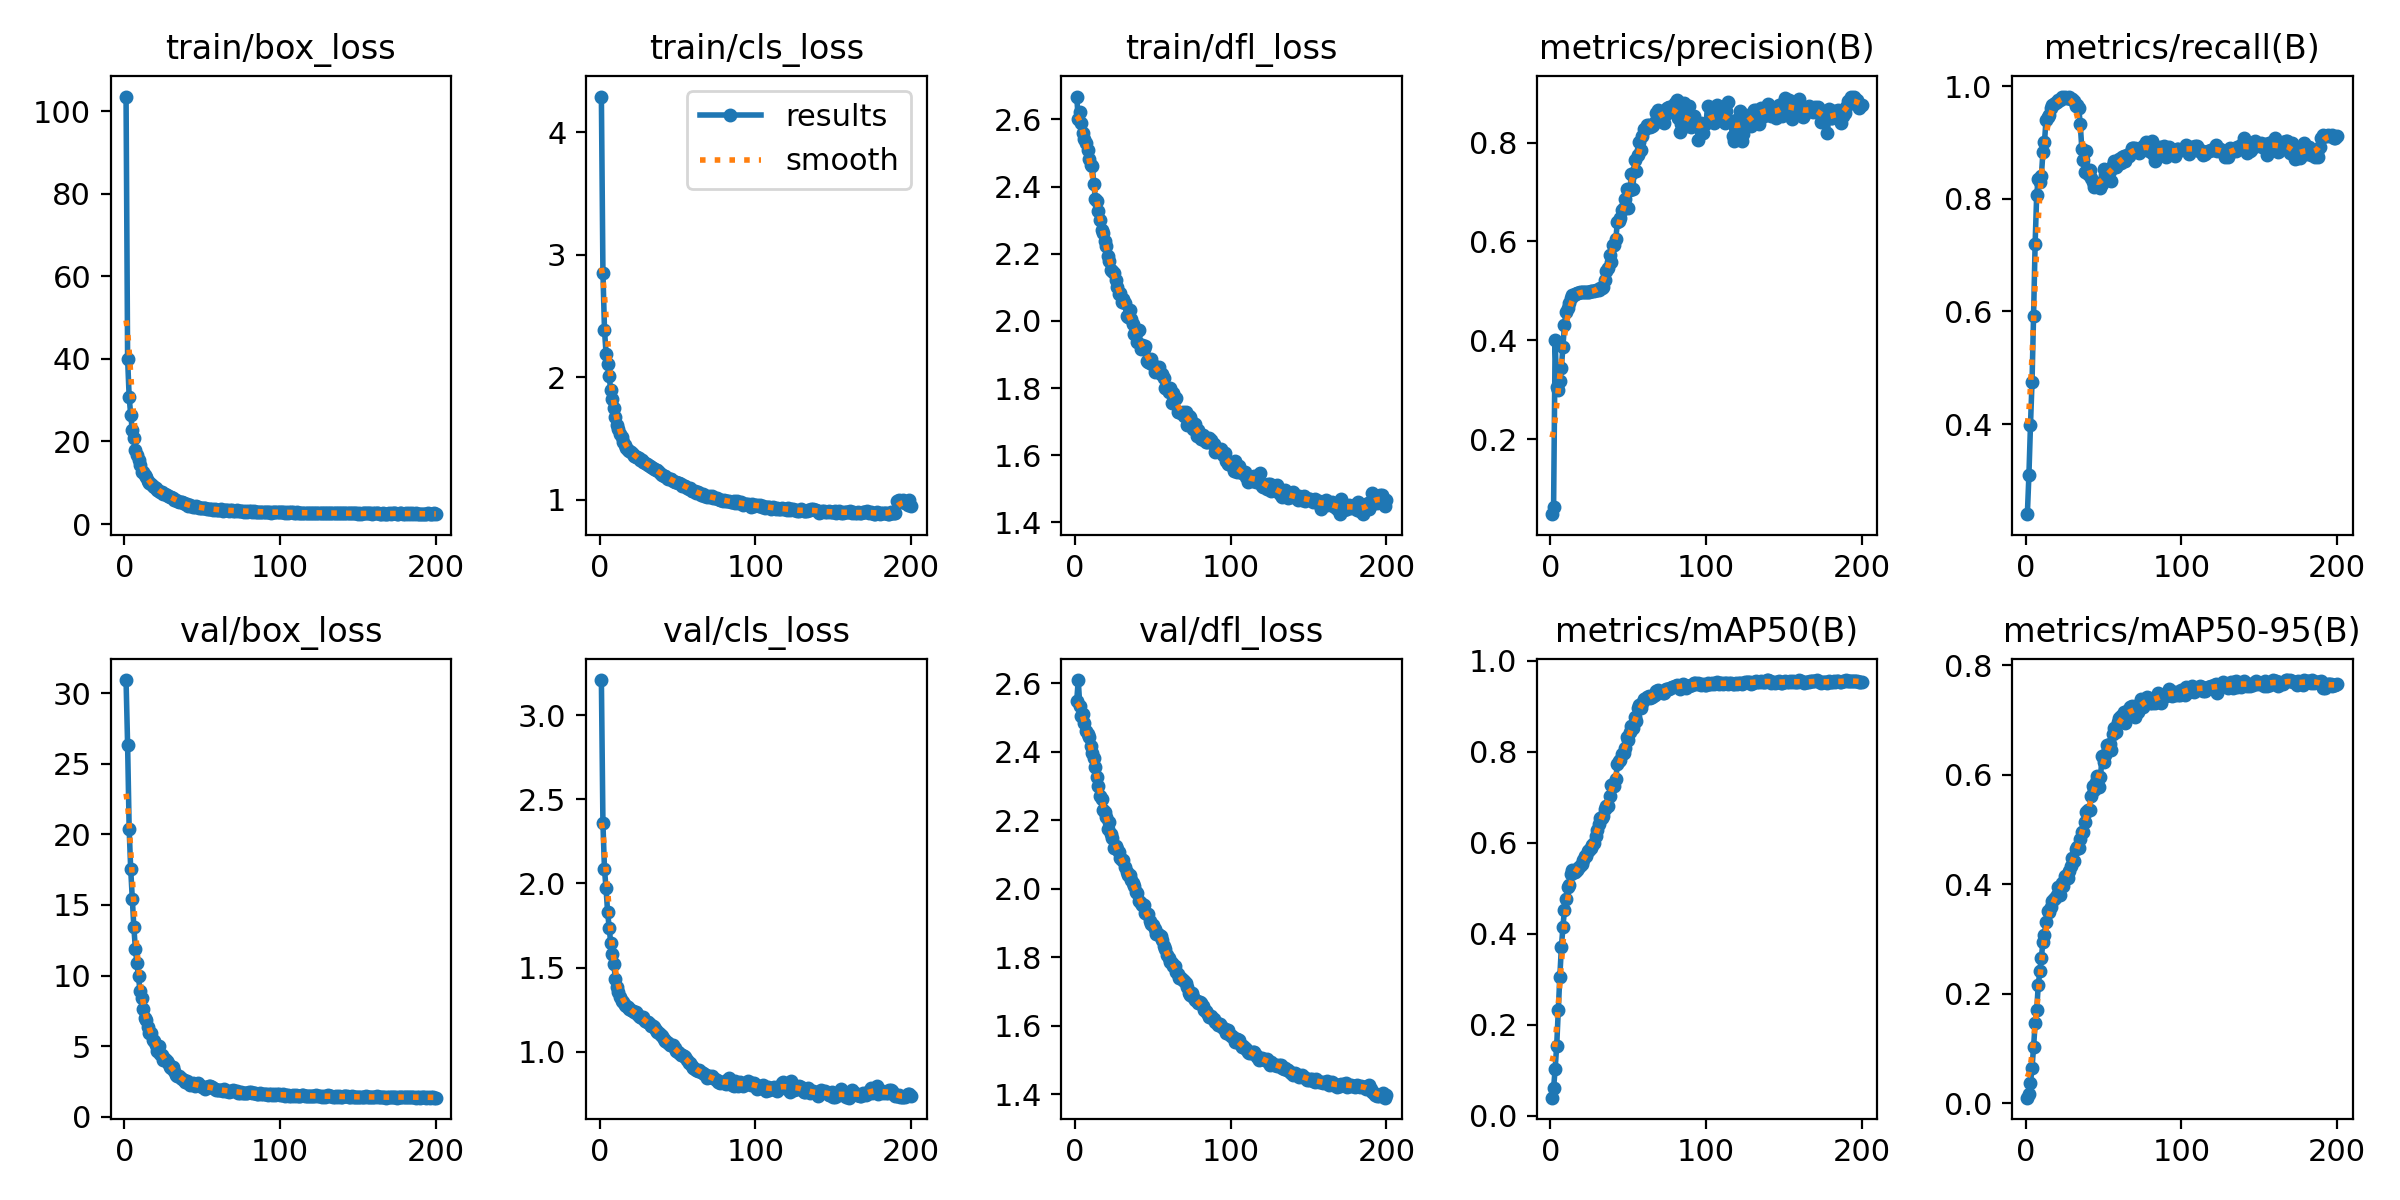

Source data for this figure (header and first rows):
epoch, time, train/box_loss, train/cls_loss, train/dfl_loss, metrics/precision(B), metrics/recall(B), metrics/mAP50(B), metrics/mAP50-95(B), val/box_loss, val/cls_loss, val/dfl_loss, lr/pg0, lr/pg1, lr/pg2
1, 36.17, 103.5, 4.292, 2.668, 0.04871, 0.24, 0.03999, 0.01001, 30.92, 3.211, 2.547, 3.31481e-05, 3.31481e-05, 0.06689
2, 73.09, 40.03, 2.856, 2.602, 0.06276, 0.3092, 0.06087, 0.01605, 26.32, 2.358, 2.609, 6.64774e-05, 6.64774e-05, 0.03358
3, 109.6, 30.77, 2.389, 2.621, 0.4014, 0.3976, 0.1027, 0.03707, 20.36, 2.084, 2.533, 9.97904e-05, 9.97904e-05, 0.000285
4, 146.2, 26.4, 2.194, 2.589, 0.3057, 0.4748, 0.1542, 0.06436, 17.51, 1.971, 2.503, 9.9945e-05, 9.9945e-05, 9.9945e-05
5, 182.6, 22.8, 2.107, 2.56, 0.3001, 0.5927, 0.2323, 0.1025, 15.44, 1.831, 2.51, 9.99023e-05, 9.99023e-05, 9.99023e-05
6, 218.7, 20.87, 2.008, 2.54, 0.318, 0.7207, 0.3055, 0.1462, 13.45, 1.736, 2.483, 9.98474e-05, 9.98474e-05, 9.98474e-05
7, 254.7, 18.06, 1.898, 2.53, 0.3438, 0.8074, 0.37, 0.1693, 11.88, 1.646, 2.459, 9.97803e-05, 9.97803e-05, 9.97803e-05
8, 290.7, 16.66, 1.826, 2.508, 0.3874, 0.8357, 0.4146, 0.2154, 10.89, 1.578, 2.451, 9.97011e-05, 9.97011e-05, 9.97011e-05
9, 326.6, 15.51, 1.747, 2.482, 0.4314, 0.8303, 0.4534, 0.2409, 9.959, 1.518, 2.443, 9.96097e-05, 9.96097e-05, 9.96097e-05
10, 362.8, 14.32, 1.676, 2.465, 0.4573, 0.8405, 0.477, 0.2658, 8.893, 1.432, 2.416, 9.95062e-05, 9.95062e-05, 9.95062e-05
11, 399.1, 12.7, 1.608, 2.46, 0.4665, 0.8825, 0.5027, 0.2942, 8.39, 1.383, 2.395, 9.93906e-05, 9.93906e-05, 9.93906e-05
12, 435.5, 12.68, 1.581, 2.409, 0.4756, 0.9008, 0.5081, 0.3079, 7.659, 1.357, 2.383, 9.92629e-05, 9.92629e-05, 9.92629e-05
13, 466.9, 11.89, 1.539, 2.362, 0.4852, 0.9402, 0.5312, 0.3308, 7.015, 1.324, 2.354, 9.91232e-05, 9.91232e-05, 9.91232e-05
14, 493.7, 11.34, 1.513, 2.356, 0.4916, 0.9456, 0.5403, 0.3516, 6.84, 1.303, 2.326, 9.89715e-05, 9.89715e-05, 9.89715e-05
15, 520.4, 10.48, 1.47, 2.327, 0.4928, 0.9496, 0.5361, 0.3501, 6.335, 1.295, 2.301, 9.88079e-05, 9.88079e-05, 9.88079e-05
16, 547, 10.04, 1.446, 2.301, 0.4949, 0.9621, 0.5355, 0.359, 5.968, 1.279, 2.271, 9.86323e-05, 9.86323e-05, 9.86323e-05
17, 573.7, 9.621, 1.423, 2.27, 0.4957, 0.9671, 0.5409, 0.369, 5.908, 1.271, 2.26, 9.84449e-05, 9.84449e-05, 9.84449e-05
18, 600.3, 9.321, 1.411, 2.26, 0.4967, 0.9691, 0.5437, 0.3735, 5.456, 1.264, 2.231, 9.82456e-05, 9.82456e-05, 9.82456e-05
19, 627.1, 8.972, 1.397, 2.236, 0.4978, 0.9706, 0.548, 0.3749, 5.352, 1.254, 2.224, 9.80345e-05, 9.80345e-05, 9.80345e-05
20, 653.8, 8.781, 1.391, 2.222, 0.4982, 0.9721, 0.5537, 0.3801, 5.099, 1.247, 2.21, 9.78118e-05, 9.78118e-05, 9.78118e-05
21, 680.7, 8.354, 1.376, 2.195, 0.4985, 0.9764, 0.5629, 0.3942, 4.701, 1.239, 2.173, 9.75773e-05, 9.75773e-05, 9.75773e-05
22, 707.4, 8.102, 1.363, 2.18, 0.4978, 0.976, 0.5712, 0.3794, 5.023, 1.236, 2.194, 9.73312e-05, 9.73312e-05, 9.73312e-05
23, 734.2, 7.693, 1.35, 2.151, 0.4974, 0.9809, 0.571, 0.4016, 4.458, 1.235, 2.159, 9.70736e-05, 9.70736e-05, 9.70736e-05
24, 761, 7.856, 1.347, 2.147, 0.4975, 0.9789, 0.5825, 0.3962, 4.401, 1.221, 2.149, 9.68045e-05, 9.68045e-05, 9.68045e-05
25, 787.7, 7.254, 1.34, 2.144, 0.4985, 0.9809, 0.5844, 0.4143, 4.055, 1.209, 2.118, 9.65239e-05, 9.65239e-05, 9.65239e-05
26, 814.5, 7.281, 1.326, 2.122, 0.4991, 0.9799, 0.5895, 0.4138, 4.134, 1.205, 2.125, 9.6232e-05, 9.6232e-05, 9.6232e-05
27, 841.2, 6.999, 1.324, 2.101, 0.4996, 0.9788, 0.5962, 0.4114, 3.961, 1.199, 2.116, 9.59289e-05, 9.59289e-05, 9.59289e-05
28, 867.9, 6.893, 1.308, 2.079, 0.499, 0.9817, 0.5995, 0.4243, 3.852, 1.206, 2.107, 9.56145e-05, 9.56145e-05, 9.56145e-05
29, 894.6, 6.543, 1.299, 2.083, 0.5021, 0.9779, 0.6151, 0.4331, 3.548, 1.182, 2.088, 9.52889e-05, 9.52889e-05, 9.52889e-05
30, 921.4, 6.509, 1.294, 2.058, 0.5012, 0.978, 0.629, 0.4483, 3.469, 1.177, 2.083, 9.49524e-05, 9.49524e-05, 9.49524e-05
31, 948, 6.296, 1.287, 2.065, 0.5014, 0.9738, 0.6416, 0.4426, 3.526, 1.175, 2.084, 9.46048e-05, 9.46048e-05, 9.46048e-05
32, 974.8, 5.929, 1.275, 2.054, 0.5066, 0.9655, 0.6543, 0.4638, 3.227, 1.163, 2.063, 9.42464e-05, 9.42464e-05, 9.42464e-05
33, 1002, 5.942, 1.267, 2.013, 0.5054, 0.9661, 0.6542, 0.4683, 2.978, 1.152, 2.049, 9.38772e-05, 9.38772e-05, 9.38772e-05
34, 1028, 5.65, 1.261, 2.011, 0.5072, 0.9621, 0.6595, 0.4653, 2.903, 1.15, 2.039, 9.34973e-05, 9.34973e-05, 9.34973e-05
35, 1055, 5.351, 1.256, 2.033, 0.5224, 0.9322, 0.6738, 0.4819, 2.891, 1.146, 2.039, 9.31067e-05, 9.31067e-05, 9.31067e-05
36, 1082, 5.302, 1.244, 2.005, 0.5397, 0.8893, 0.6809, 0.496, 2.792, 1.126, 2.026, 9.27057e-05, 9.27057e-05, 9.27057e-05
37, 1108, 5.3, 1.241, 1.991, 0.5457, 0.8681, 0.6798, 0.4961, 2.72, 1.117, 2.017, 9.22942e-05, 9.22942e-05, 9.22942e-05
38, 1135, 5.132, 1.225, 1.962, 0.5726, 0.8479, 0.7035, 0.513, 2.624, 1.109, 2.008, 9.18725e-05, 9.18725e-05, 9.18725e-05
39, 1162, 4.744, 1.211, 1.964, 0.559, 0.8854, 0.7261, 0.5314, 2.501, 1.101, 1.99, 9.14405e-05, 9.14405e-05, 9.14405e-05
40, 1189, 4.805, 1.206, 1.937, 0.5927, 0.8445, 0.7291, 0.5354, 2.521, 1.092, 1.987, 9.09984e-05, 9.09984e-05, 9.09984e-05
41, 1215, 4.323, 1.195, 1.972, 0.5919, 0.8506, 0.7255, 0.535, 2.373, 1.072, 1.964, 9.05463e-05, 9.05463e-05, 9.05463e-05
42, 1242, 4.64, 1.194, 1.916, 0.6051, 0.8377, 0.7399, 0.5608, 2.279, 1.064, 1.958, 9.00844e-05, 9.00844e-05, 9.00844e-05
43, 1269, 4.361, 1.181, 1.929, 0.6396, 0.8305, 0.7738, 0.579, 2.321, 1.057, 1.954, 8.96127e-05, 8.96127e-05, 8.96127e-05
44, 1295, 4.238, 1.175, 1.917, 0.6415, 0.8218, 0.7803, 0.5729, 2.418, 1.053, 1.951, 8.91313e-05, 8.91313e-05, 8.91313e-05
45, 1322, 4.145, 1.173, 1.925, 0.6467, 0.8228, 0.7823, 0.5867, 2.187, 1.039, 1.928, 8.86404e-05, 8.86404e-05, 8.86404e-05
46, 1349, 4.341, 1.171, 1.882, 0.6627, 0.8276, 0.7946, 0.597, 2.231, 1.037, 1.925, 8.81401e-05, 8.81401e-05, 8.81401e-05
47, 1376, 4.145, 1.157, 1.878, 0.6685, 0.8215, 0.7978, 0.5782, 2.411, 1.037, 1.925, 8.76305e-05, 8.76305e-05, 8.76305e-05
48, 1403, 4.001, 1.149, 1.873, 0.6858, 0.819, 0.8089, 0.5958, 2.285, 1.022, 1.907, 8.71117e-05, 8.71117e-05, 8.71117e-05
49, 1429, 3.862, 1.15, 1.886, 0.7052, 0.8256, 0.8329, 0.6336, 2.166, 1.005, 1.897, 8.65839e-05, 8.65839e-05, 8.65839e-05
50, 1456, 4.001, 1.141, 1.867, 0.6686, 0.8525, 0.8255, 0.6235, 2.15, 0.9986, 1.893, 8.60473e-05, 8.60473e-05, 8.60473e-05
51, 1483, 3.967, 1.137, 1.848, 0.7042, 0.8416, 0.8429, 0.636, 2.152, 0.9895, 1.883, 8.55018e-05, 8.55018e-05, 8.55018e-05
52, 1509, 3.851, 1.132, 1.864, 0.7355, 0.8419, 0.856, 0.6548, 2.009, 0.977, 1.867, 8.49477e-05, 8.49477e-05, 8.49477e-05
53, 1536, 3.772, 1.117, 1.858, 0.7058, 0.8494, 0.853, 0.6456, 2.1, 0.9772, 1.868, 8.43851e-05, 8.43851e-05, 8.43851e-05
54, 1563, 3.634, 1.112, 1.863, 0.7641, 0.8487, 0.8758, 0.6561, 2.196, 0.9731, 1.864, 8.38141e-05, 8.38141e-05, 8.38141e-05
55, 1589, 3.681, 1.116, 1.843, 0.7417, 0.8319, 0.8669, 0.645, 2.156, 0.9703, 1.861, 8.32349e-05, 8.32349e-05, 8.32349e-05
56, 1616, 3.622, 1.099, 1.842, 0.7748, 0.8609, 0.8953, 0.6736, 2.137, 0.9496, 1.85, 8.26477e-05, 8.26477e-05, 8.26477e-05
57, 1643, 3.526, 1.094, 1.831, 0.8012, 0.8675, 0.9025, 0.6859, 2.018, 0.9301, 1.832, 8.20525e-05, 8.20525e-05, 8.20525e-05
58, 1669, 3.757, 1.1, 1.801, 0.7853, 0.8565, 0.8955, 0.6786, 1.996, 0.9319, 1.823, 8.14495e-05, 8.14495e-05, 8.14495e-05
59, 1696, 3.451, 1.077, 1.798, 0.8125, 0.8611, 0.908, 0.696, 1.907, 0.9153, 1.805, 8.08389e-05, 8.08389e-05, 8.08389e-05
60, 1723, 3.472, 1.073, 1.787, 0.8264, 0.8706, 0.9169, 0.7032, 1.901, 0.9022, 1.798, 8.02208e-05, 8.02208e-05, 8.02208e-05
... 140 more rows
